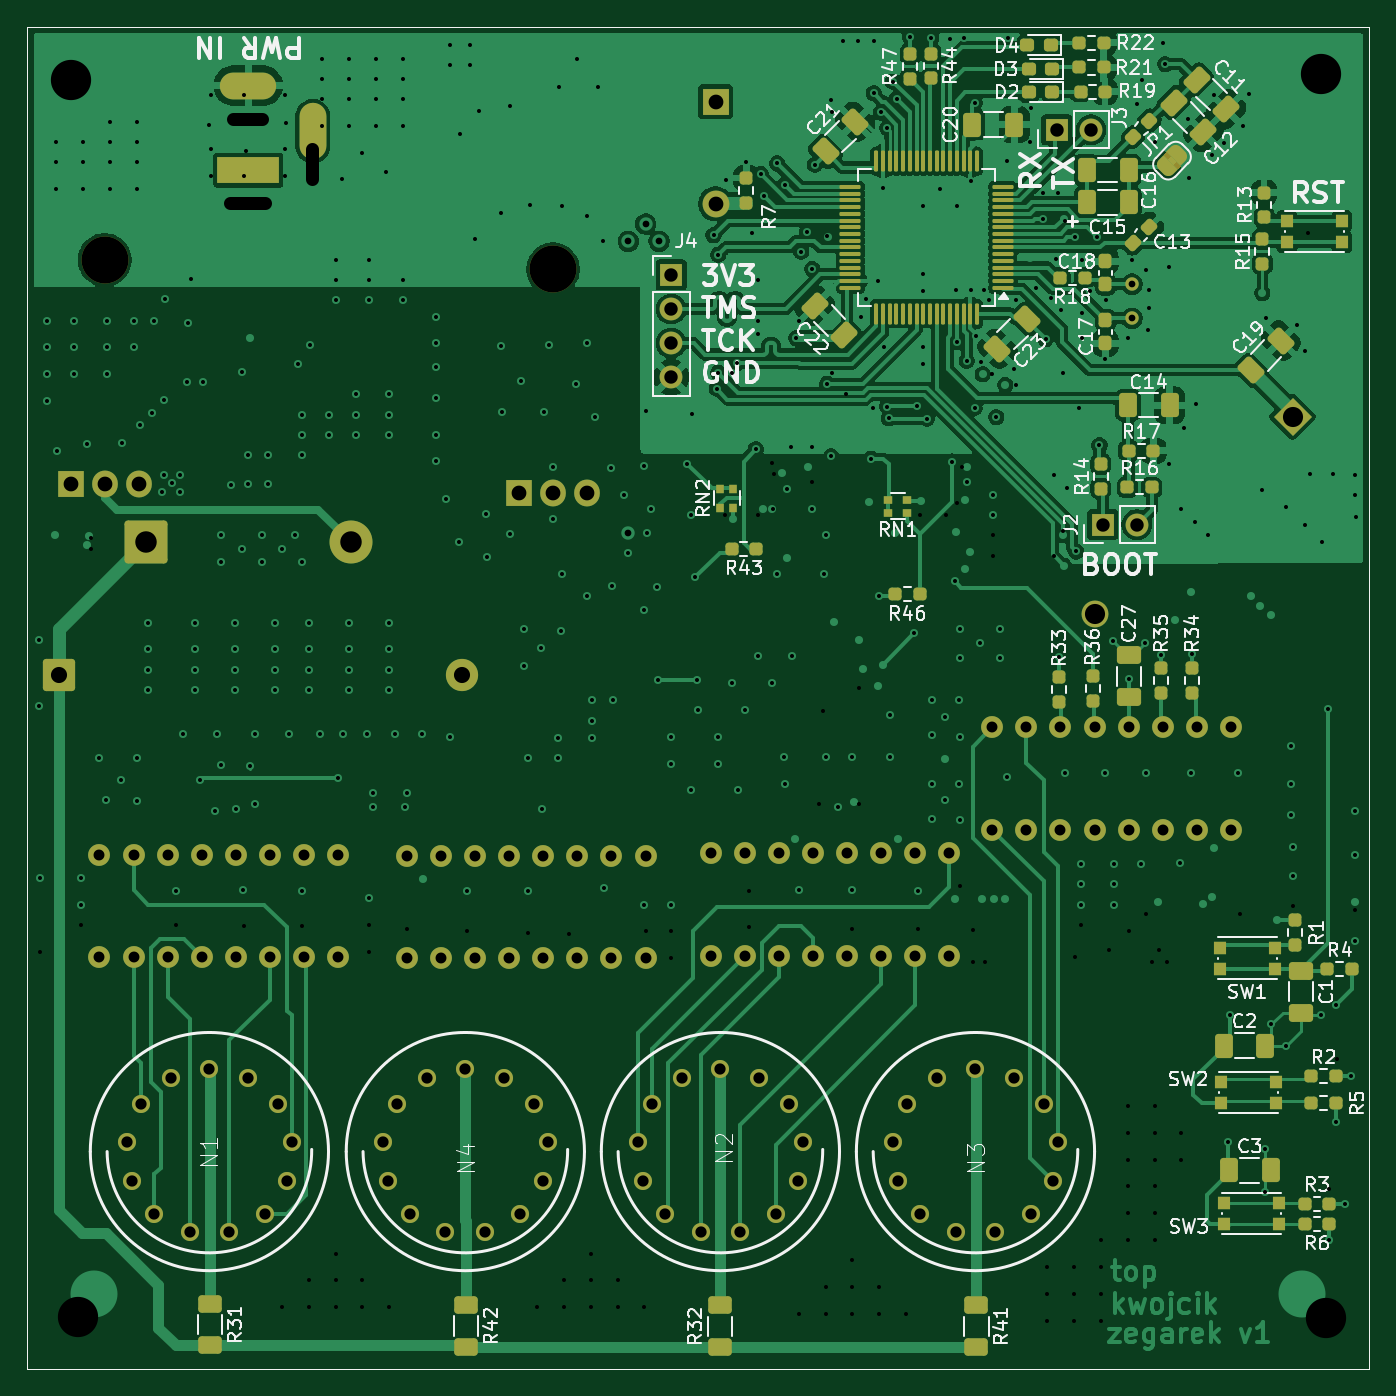
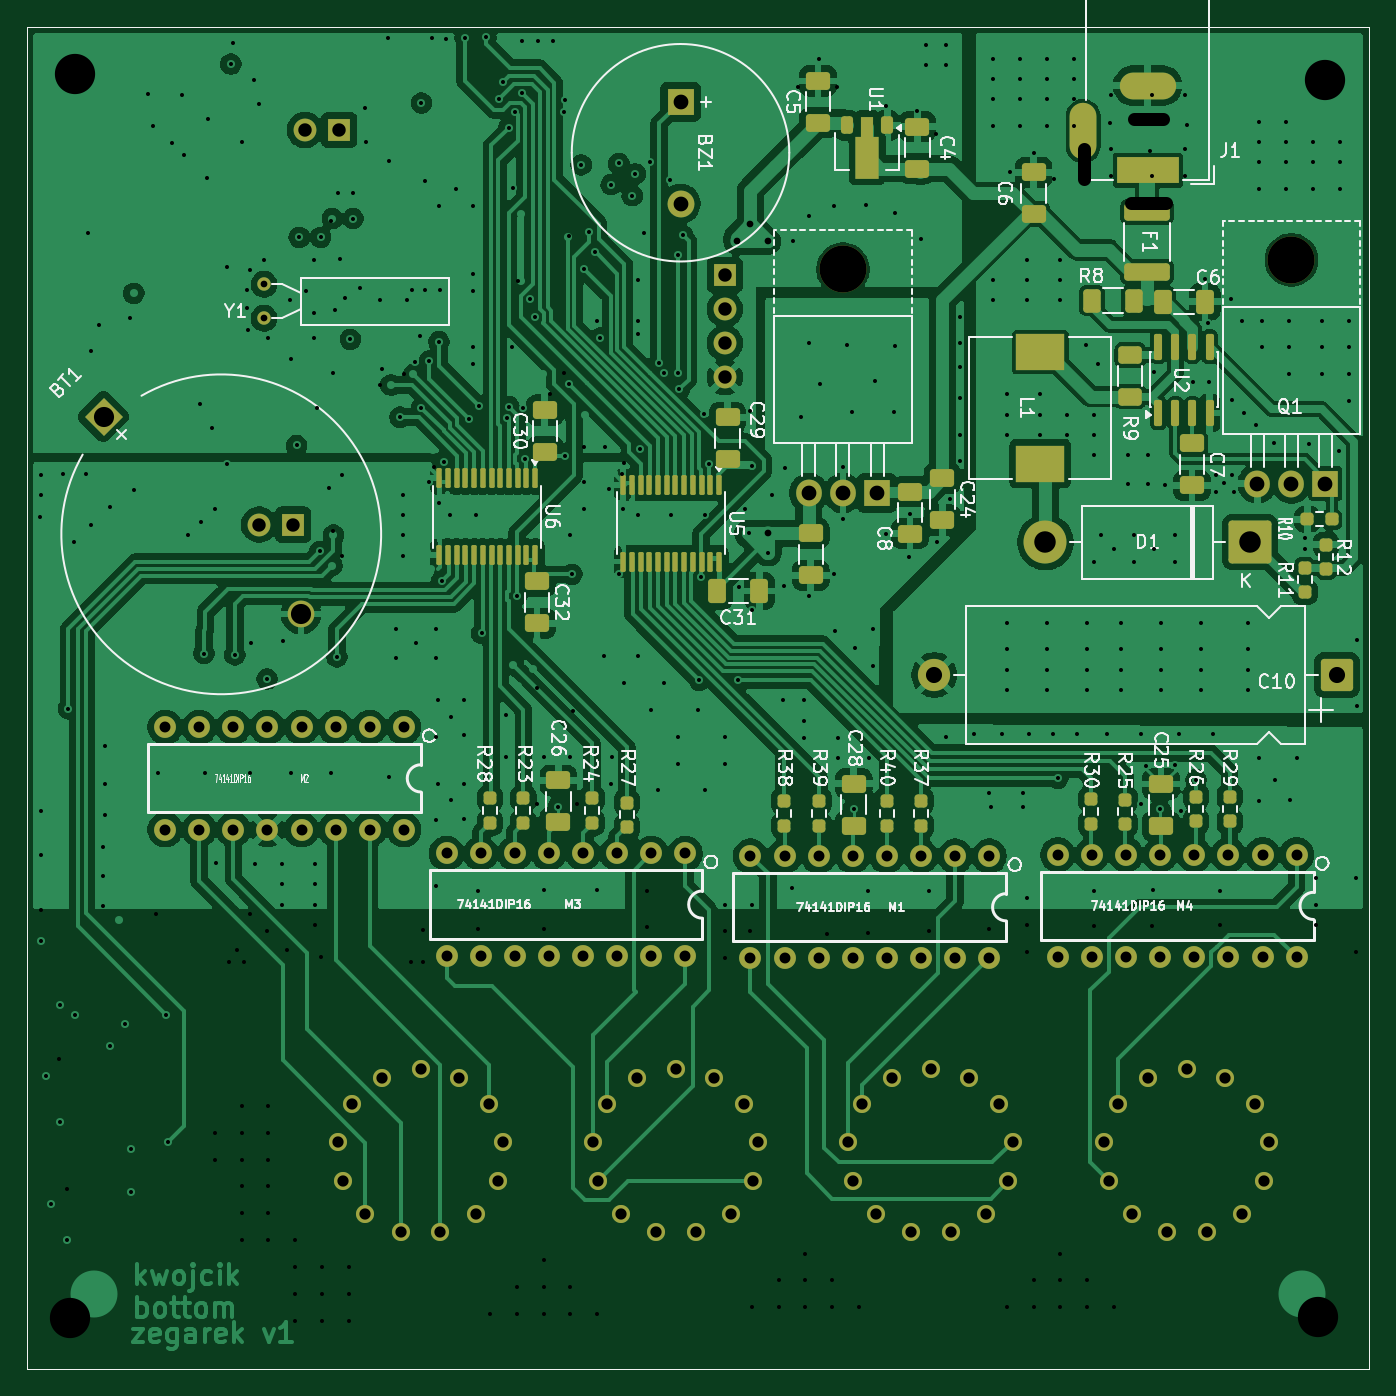
Circuit board: 10 layer files. Board 100.0 x 100.0 mm.
- bottom_copper: zegarek-B_Cu.gbl (287283 bytes)
- bottom_mask: zegarek-B_Mask.gbs (11167 bytes)
- paste: zegarek-B_Paste.gbp (6526 bytes)
- bottom_silk: zegarek-B_Silkscreen.gbo (104042 bytes)
- outline: zegarek-Edge_Cuts.gm1 (596 bytes)
- top_copper: zegarek-F_Cu.gtl (201021 bytes)
- top_mask: zegarek-F_Mask.gts (14748 bytes)
- paste: zegarek-F_Paste.gtp (8838 bytes)
- top_silk: zegarek-F_Silkscreen.gto (109964 bytes)
- drill: zegarek.drl (11166 bytes)

=== bottom_copper: zegarek-B_Cu.gbl (287283 bytes, source omitted) ===
=== bottom_mask: zegarek-B_Mask.gbs (11167 bytes, source omitted) ===
=== paste: zegarek-B_Paste.gbp (6526 bytes, source omitted) ===
=== bottom_silk: zegarek-B_Silkscreen.gbo (104042 bytes, source omitted) ===
=== outline: zegarek-Edge_Cuts.gm1 ===
%TF.GenerationSoftware,KiCad,Pcbnew,10.0.4*%
%TF.CreationDate,2026-11-26T18:13:16+01:00*%
%TF.ProjectId,zegarek,7a656761-7265-46b2-9e6b-696361645f70,rev?*%
%TF.SameCoordinates,Original*%
%TF.FileFunction,Profile,NP*%
%FSLAX45Y45*%
G04 Gerber Fmt 4.5, Leading zero omitted, Abs format (unit mm)*
G04 Created by KiCad (PCBNEW 10.0.4) date 2026-11-26 18:13:16*
%MOMM*%
%LPD*%
G01*
G04 APERTURE LIST*
%TA.AperFunction,Profile*%
%ADD10C,0.050000*%
%TD*%
G04 APERTURE END LIST*
D10*
X4500000Y-4761329D02*
X14500000Y-4761329D01*
X14500000Y-14761329D01*
X4500000Y-14761329D01*
X4500000Y-4761329D01*
M02*

=== top_copper: zegarek-F_Cu.gtl (201021 bytes, source omitted) ===
=== top_mask: zegarek-F_Mask.gts (14748 bytes, source omitted) ===
=== paste: zegarek-F_Paste.gtp (8838 bytes, source omitted) ===
=== top_silk: zegarek-F_Silkscreen.gto (109964 bytes, source omitted) ===
=== drill: zegarek.drl (11166 bytes, source omitted) ===
